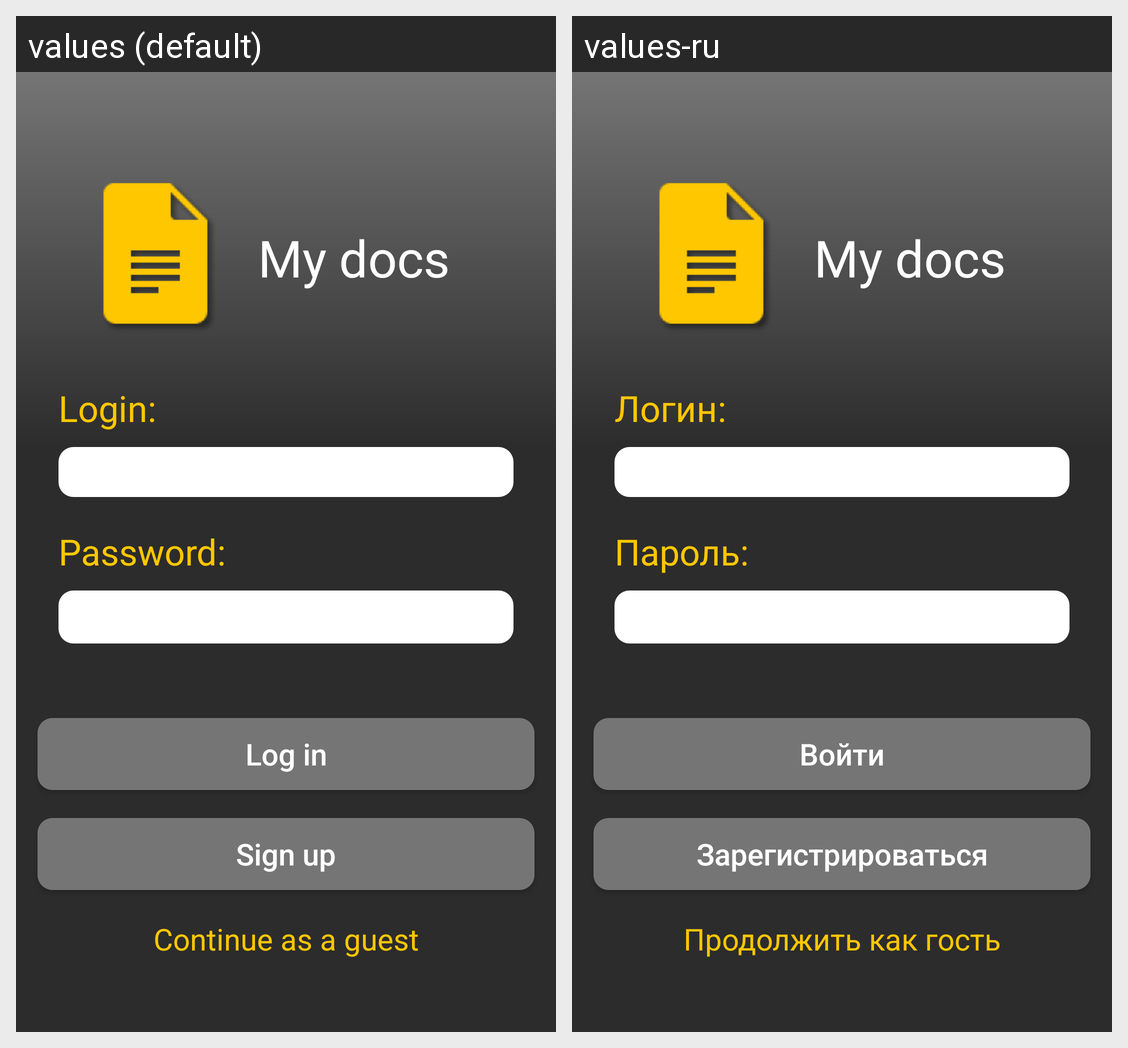

For this localized Android screen grid, give each drawn string resource with its value in every locale shown.
Android screen res/layout/activity_main.xml rendered under 2 locales, left to right: values (default), values-ru. Device: Nexus 5 (rendered at 1080×1920; each locale shown at half size, 540×960, under a caption strip naming it); theme AppTheme.
Strings drawn on this screen, with the default value and each locale's value (text and hints the layout hard-codes, and strings that could not be matched under every locale, appear in the picture but are not listed):

my_docs
  values: My docs
  values-ru: My docs

login
  values: Login:
  values-ru: Логин:

log_in
  values: Log in
  values-ru: Войти

password
  values: Password:
  values-ru: Пароль:

sign_up
  values: Sign up
  values-ru: Зарегистрироваться

go_guest_mode
  values: Continue as a guest
  values-ru: Продолжить как гость
